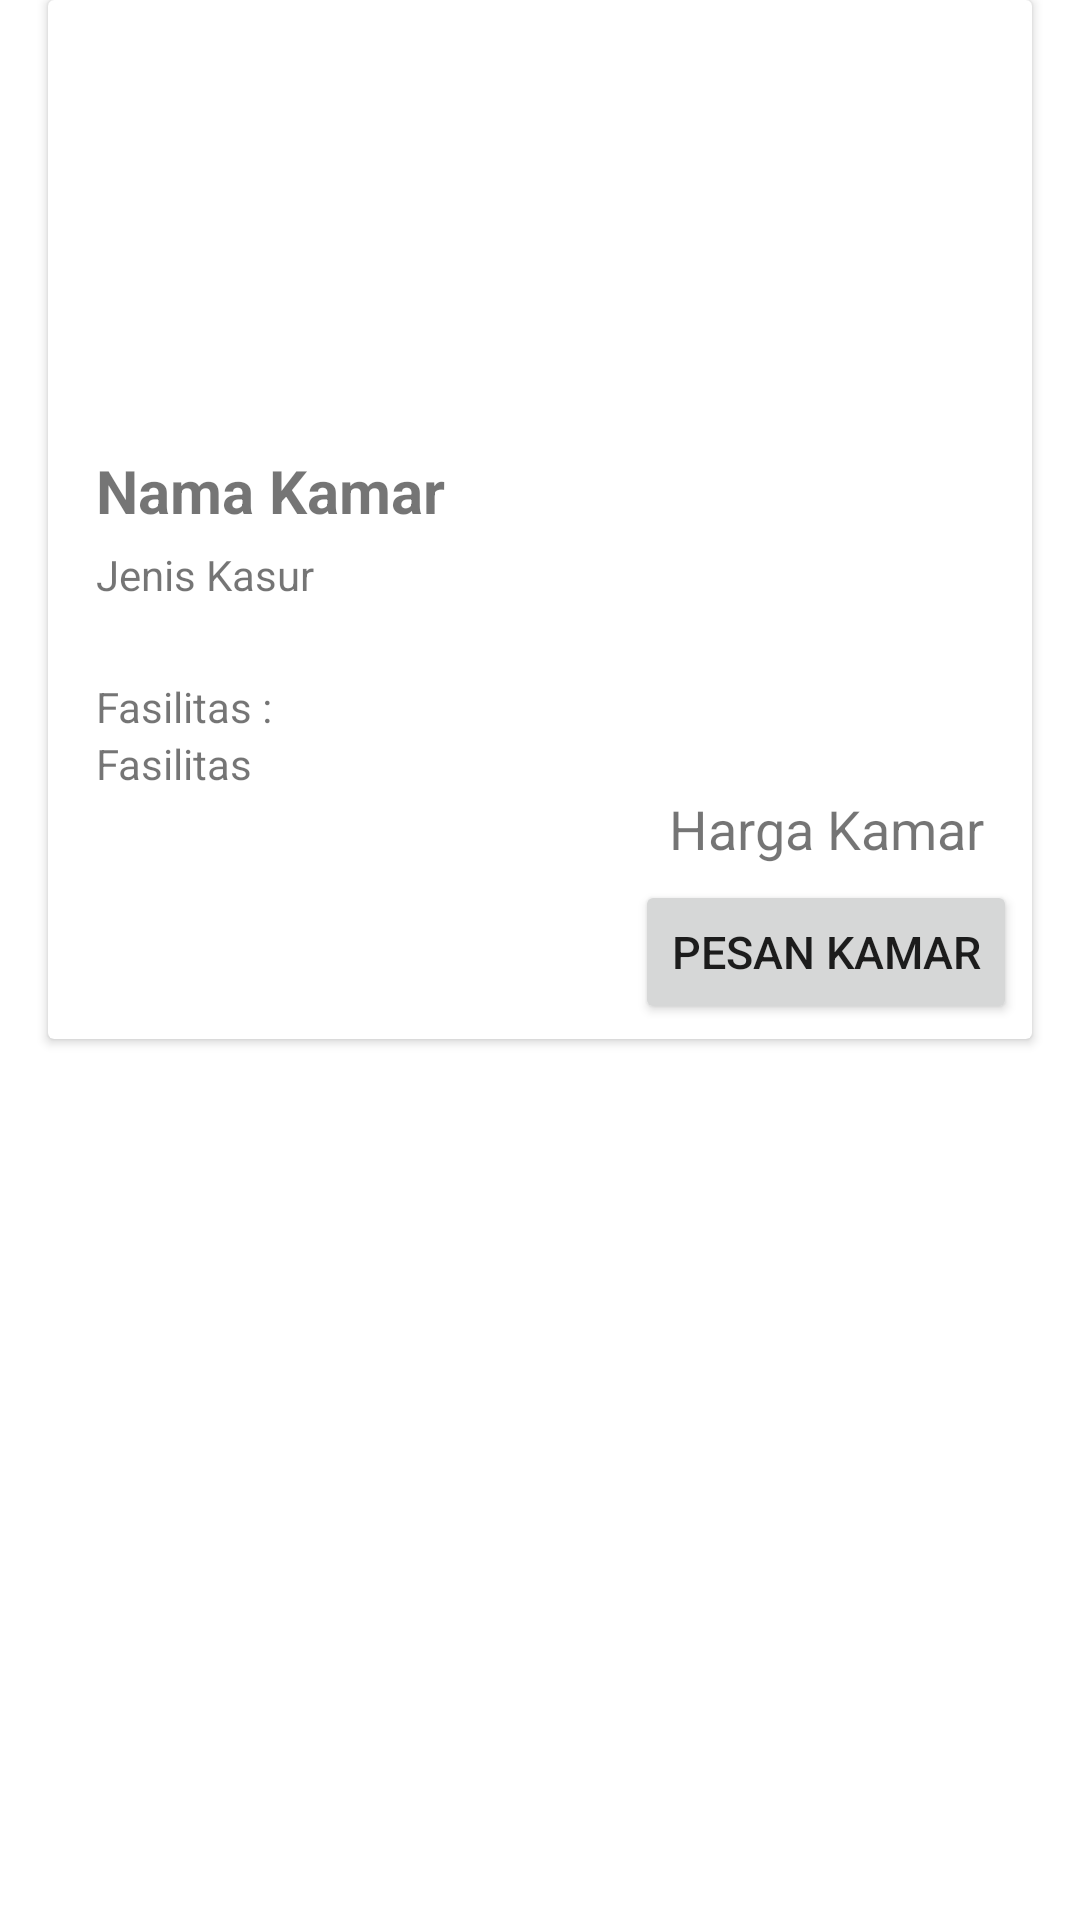

Produce the Android XML layout that renders to this screen, including the resource entries it uses.
<!-- AndroidManifest.xml: application theme Theme.HotelKU -->
<!-- res/layout/layout_daftarkamar.xml -->
<?xml version="1.0" encoding="utf-8"?>
<androidx.constraintlayout.widget.ConstraintLayout
    xmlns:android="http://schemas.android.com/apk/res/android"
    android:layout_width="match_parent"
    android:layout_height="wrap_content">
    <RelativeLayout
        android:id="@+id/rl_1"
        android:layout_width="match_parent"
        android:layout_height="wrap_content"
        android:layout_marginTop="10dp">

        <androidx.cardview.widget.CardView
            android:layout_width="match_parent"
            android:layout_height="wrap_content"
            android:layout_marginLeft="16dp"
            android:layout_marginRight="16dp"
            android:layout_marginBottom="5dp">
            <RelativeLayout
                android:layout_width="match_parent"
                android:layout_height="wrap_content">
                <ImageView
                    android:id="@+id/img_fotokamar"
                    android:layout_width="match_parent"
                    android:layout_height="150dp"
                    android:scaleType="centerCrop"
                    android:src="@drawable/ic_launcher_background"/>
                <TextView
                    android:id="@+id/txt_jeniskamar"
                    android:layout_width="wrap_content"
                    android:layout_height="wrap_content"
                    android:layout_marginLeft="16dp"
                    android:text="@string/jenis__kamar"
                    android:textSize="20sp"
                    android:layout_below="@id/img_fotokamar"
                    android:textStyle="bold" />
                <TextView
                    android:id="@+id/txt_kasur"
                    android:layout_width="wrap_content"
                    android:layout_height="wrap_content"
                    android:layout_marginTop="5dp"
                    android:layout_marginLeft="16dp"
                    android:text="@string/jenis_tempattidur"
                    android:layout_below="@id/txt_jeniskamar"/>
                <TextView
                    android:id="@+id/txt_fasilitaskamar"
                    android:layout_width="match_parent"
                    android:layout_height="wrap_content"
                    android:layout_marginTop="25dp"
                    android:layout_marginLeft="16dp"
                    android:text="Fasilitas : "
                    android:layout_below="@id/txt_kasur"/>
                <TextView
                    android:id="@+id/txt_fasilitas1"
                    android:layout_width="match_parent"
                    android:layout_height="wrap_content"
                    android:layout_marginLeft="16dp"
                    android:text="@string/fasilitas"
                    android:layout_below="@id/txt_fasilitaskamar"/>
                <TextView
                    android:id="@+id/txt_harga1"
                    android:layout_width="wrap_content"
                    android:layout_height="wrap_content"
                    android:layout_marginRight="16dp"
                    android:layout_alignParentRight="true"
                    android:text="@string/harga"
                    android:textSize="18sp"
                    android:layout_below="@id/txt_fasilitas1"/>
                <Button
                    android:id="@+id/btn_pesankamar"
                    android:layout_width="wrap_content"
                    android:layout_height="wrap_content"
                    android:layout_alignParentRight="true"
                    android:layout_margin="5dp"
                    android:text="Pesan Kamar"
                    android:textSize="15sp"
                    android:layout_below="@id/txt_harga1" />
            </RelativeLayout>

        </androidx.cardview.widget.CardView>
    </RelativeLayout>

</androidx.constraintlayout.widget.ConstraintLayout>
<!-- resources referenced by this layout -->
<resources>
  <string name="fasilitas">Fasilitas</string>
  <string name="harga">Harga Kamar</string>
  <string name="jenis__kamar">Nama Kamar</string>
  <string name="jenis_tempattidur">Jenis Kasur</string>
  <style name="Theme.HotelKU" parent="Theme.MaterialComponents.DayNight.DarkActionBar">
          
          <item name="colorPrimary">@color/purple_500</item>
          <item name="colorPrimaryVariant">@color/purple_700</item>
          <item name="colorOnPrimary">@color/white</item>
          
          <item name="colorSecondary">@color/teal_200</item>
          <item name="colorSecondaryVariant">@color/teal_700</item>
          <item name="colorOnSecondary">@color/black</item>
          
          <item name="android:statusBarColor">?attr/colorPrimaryVariant</item>
          
      </style>
  <color name="purple_500">#FF6200EE</color>
  <color name="purple_700">#FF3700B3</color>
  <color name="white">#FFFFFFFF</color>
  <color name="teal_200">#FF03DAC5</color>
  <color name="teal_700">#FF018786</color>
  <color name="black">#FF000000</color>
</resources>
